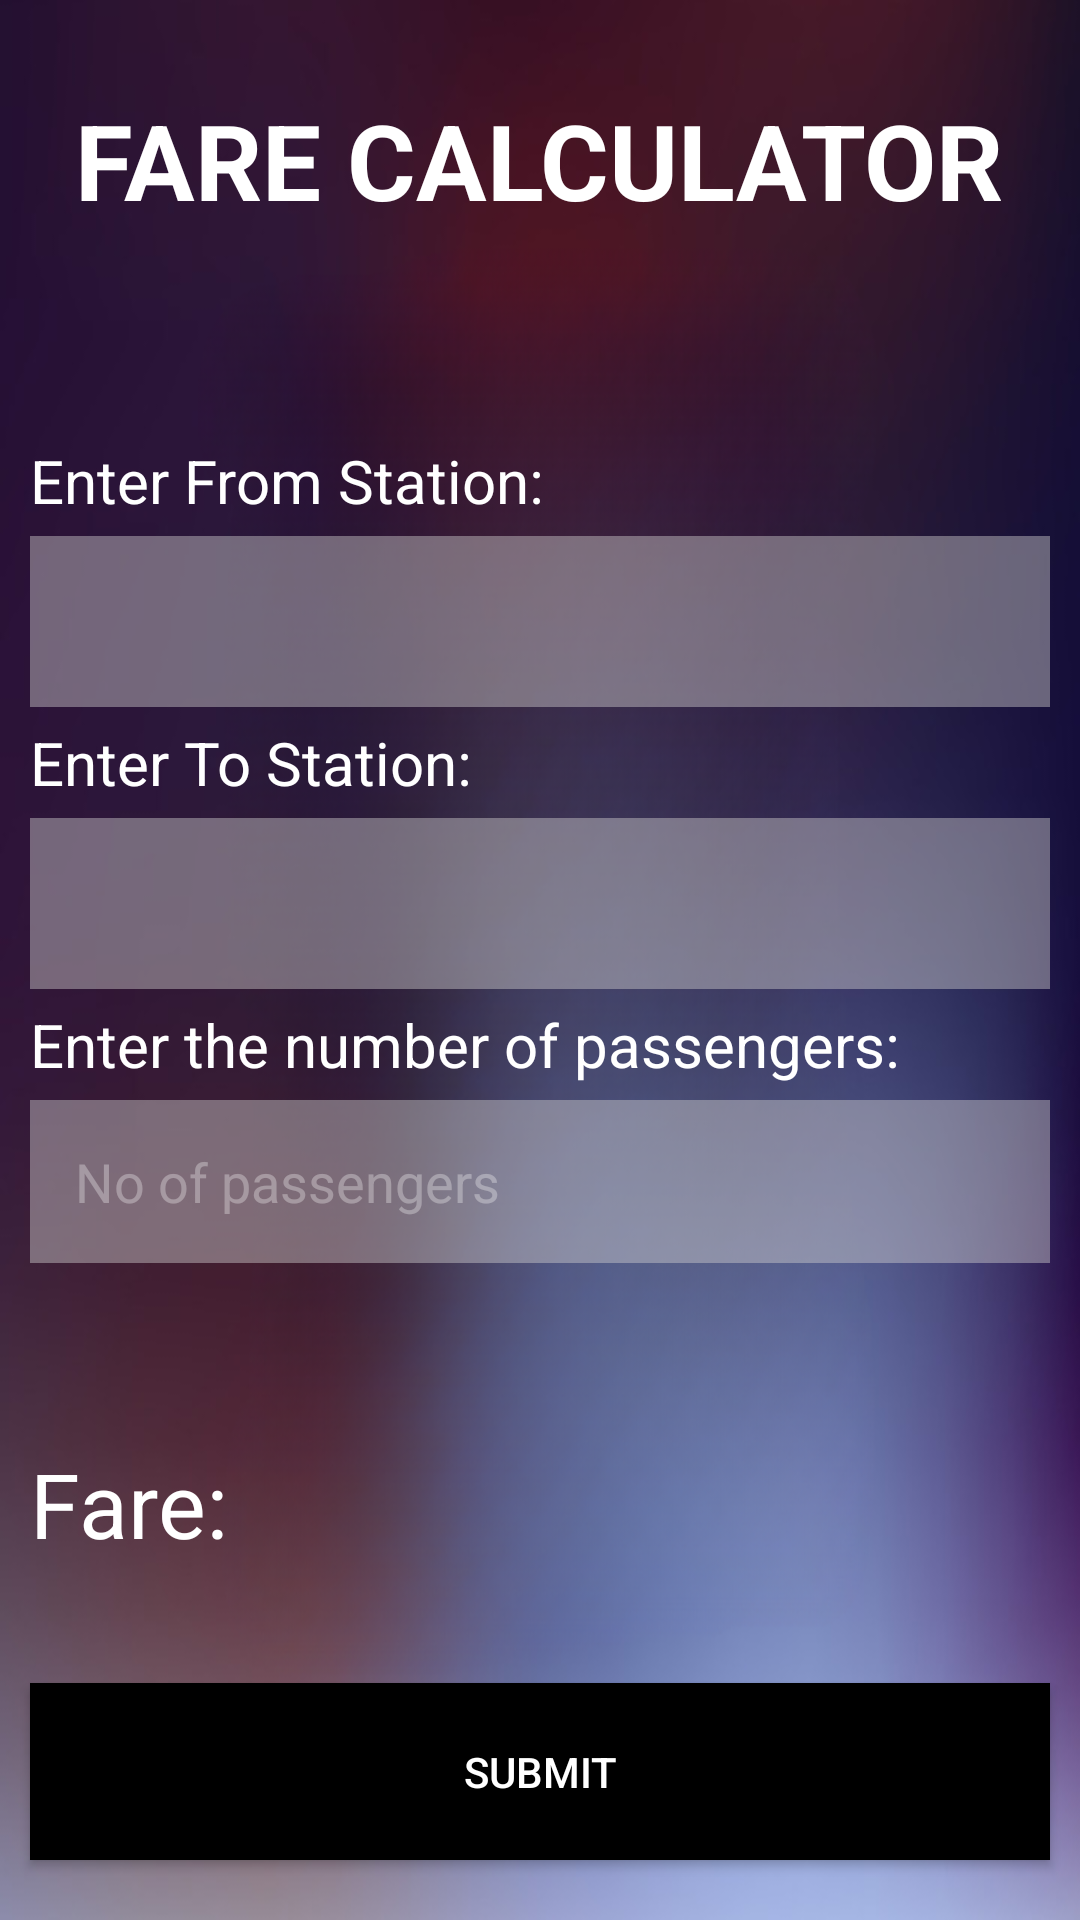

The Android layout XML behind this screen, and the referenced resources:
<!-- AndroidManifest.xml: application theme Theme.ETicket -->
<!-- res/layout/activity_fare_calculator.xml -->
<?xml version="1.0" encoding="utf-8"?>
<RelativeLayout xmlns:android="http://schemas.android.com/apk/res/android"
    xmlns:app="http://schemas.android.com/apk/res-auto"
    xmlns:tools="http://schemas.android.com/tools"
    android:layout_width="match_parent"
    android:layout_height="match_parent"
    android:background="@drawable/login_background"
    tools:context=".Activities.FareCalculatorActivity">
<LinearLayout
    android:layout_width="match_parent"
    android:layout_height="wrap_content"
    android:orientation="vertical"
    android:id="@+id/Linear7">
    <TextView
        android:layout_width="wrap_content"
        android:layout_height="wrap_content"
        android:text="FARE CALCULATOR"
        android:id="@+id/train_enquiry"
        android:padding="20dp"
        android:layout_gravity="center"
        android:layout_marginTop="10dp"
        android:textSize="35sp"
        android:textColor="@color/white"
        android:textStyle="bold"
        />
    <TextView
        android:layout_width="wrap_content"
        android:layout_height="wrap_content"
        android:layout_marginStart="10dp"
        android:id="@+id/txt_fareSourceStation"
        android:text="Enter From Station: "
        android:textSize="20sp"
        android:textColor="@color/white"
        android:layout_marginTop="50dp"/>
    <Spinner
        android:layout_width="match_parent"
        android:layout_height="57dp"
        android:id="@+id/spinner1"
        android:layout_marginTop="5dp"
        android:background="#70D1CFCF"
        android:padding="15dp"
        android:layout_marginStart="10dp"
        android:layout_marginEnd="10dp"/>

    <TextView
        android:layout_width="wrap_content"
        android:layout_height="wrap_content"
        android:layout_marginStart="10dp"
        android:id="@+id/txt_fareDestinationStation"
        android:text="Enter To Station: "
        android:textSize="20sp"
        android:textColor="@color/white"
        android:layout_marginTop="5dp"/>
    <Spinner
        android:layout_width="match_parent"
        android:layout_height="57dp"
        android:id="@+id/spinner2"
        android:layout_marginTop="5dp"
        android:background="#70D1CFCF"
        android:padding="15dp"
        android:layout_marginStart="10dp"
        android:layout_marginEnd="10dp"/>

    <TextView
        android:layout_width="wrap_content"
        android:layout_height="wrap_content"
        android:layout_marginStart="10dp"
        android:id="@+id/txt_noOfPeople"
        android:text="Enter the number of passengers: "
        android:textSize="20sp"
        android:textColor="@color/white"
        android:layout_marginTop="5dp"/>
    <EditText
        android:layout_width="match_parent"
        android:layout_height="wrap_content"
        android:id="@+id/et_noOfPeople"
        android:layout_marginTop="5dp"
        android:background="#70D1CFCF"
        android:hint="No of passengers "
        android:textColorHint="#50FFFFFF"
        android:padding="15dp"
        android:layout_marginStart="10dp"
        android:layout_marginEnd="10dp"
        />

</LinearLayout>
    <TextView
        android:layout_width="wrap_content"
        android:layout_height="wrap_content"
        android:layout_marginStart="10dp"
        android:id="@+id/txtFare"
        android:text="Fare: "
        android:textSize="30sp"
        android:layout_below="@id/Linear7"
        android:textColor="@color/white"
        android:layout_marginTop="60dp"/>
    <TextView
        android:layout_width="wrap_content"
        android:layout_height="wrap_content"
        android:layout_marginStart="10dp"
        android:id="@+id/txtFareDisplay"
        android:text=""
        android:textSize="30sp"
        android:layout_below="@id/Linear7"
        android:textColor="@color/white"
        android:layout_toRightOf="@id/txtFare"
        android:layout_marginTop="60dp"
        />
    <Button
        android:layout_width="match_parent"
        android:layout_height="wrap_content"
        android:id="@+id/fareCalculate"
        android:text="SUBMIT"
        android:textColor="@color/white"
        android:layout_marginTop="30dp"
        android:background="@color/black"
        android:padding="20dp"
        android:layout_marginStart="10dp"
        android:layout_marginEnd="10dp"
        android:layout_alignParentBottom="true"
        android:layout_marginBottom="20dp"/>
</RelativeLayout>
<!-- resources referenced by this layout -->
<resources>
  <color name="black">#FF000000</color>
  <color name="white">#FFFFFFFF</color>
  <!-- drawable login_background: jpg bitmap (drawable, 309788 bytes) -->
  <style name="Theme.ETicket" parent="Theme.AppCompat.Light.NoActionBar">
          
  
          <item name="colorOnPrimary">@color/white</item>
          
          <item name="colorSecondary">@color/teal_200</item>
          <item name="colorSecondaryVariant">@color/teal_700</item>
          <item name="colorOnSecondary">@color/black</item>
          
           Customize your theme here. --&gt;
      </style>
  <color name="teal_200">#FF03DAC5</color>
  <color name="teal_700">#FF018786</color>
</resources>
